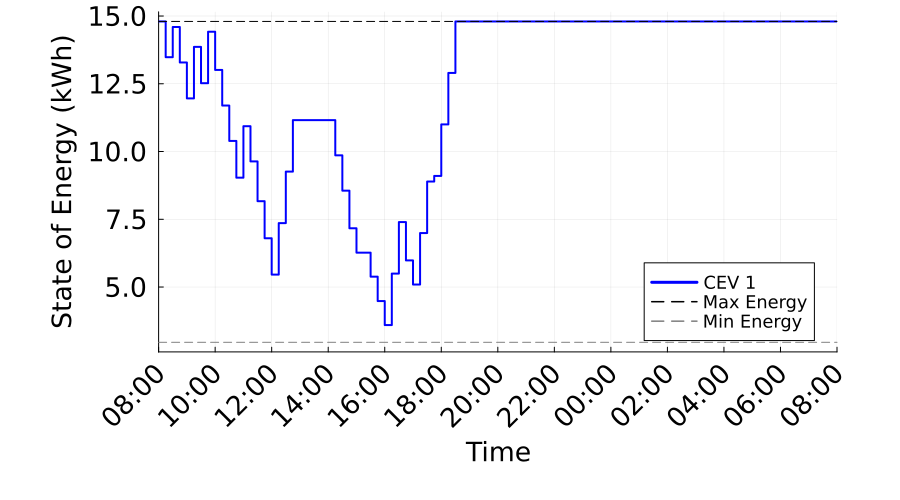

Source data for this figure (header and first rows):
Time_Period, Time_Label, CEV_1_SOE_kWh, CEV_1_Max_SOE_kWh, CEV_1_Min_SOE_kWh
1, 08:00, 14.8, 14.8, 2.96
2, 08:15, 13.48, 14.8, 2.96
3, 08:30, 14.59, 14.8, 2.96
4, 08:45, 13.29, 14.8, 2.96
5, 09:00, 11.96, 14.8, 2.96
6, 09:15, 13.86, 14.8, 2.96
7, 09:30, 12.52, 14.8, 2.96
8, 09:45, 14.42, 14.8, 2.96
9, 10:00, 13.01, 14.8, 2.96
10, 10:15, 11.7, 14.8, 2.96
11, 10:30, 10.39, 14.8, 2.96
12, 10:45, 9.034, 14.8, 2.96
13, 11:00, 10.93, 14.8, 2.96
14, 11:15, 9.634, 14.8, 2.96
15, 11:30, 8.168, 14.8, 2.96
16, 11:45, 6.8, 14.8, 2.96
17, 12:00, 5.458, 14.8, 2.96
18, 12:15, 7.358, 14.8, 2.96
19, 12:30, 9.258, 14.8, 2.96
20, 12:45, 11.16, 14.8, 2.96
21, 13:00, 11.16, 14.8, 2.96
22, 13:15, 11.16, 14.8, 2.96
23, 13:30, 11.16, 14.8, 2.96
24, 13:45, 11.16, 14.8, 2.96
25, 14:00, 11.16, 14.8, 2.96
26, 14:15, 9.859, 14.8, 2.96
27, 14:30, 8.556, 14.8, 2.96
28, 14:45, 7.167, 14.8, 2.96
29, 15:00, 6.268, 14.8, 2.96
30, 15:15, 6.268, 14.8, 2.96
31, 15:30, 5.382, 14.8, 2.96
32, 15:45, 4.482, 14.8, 2.96
33, 16:00, 3.596, 14.8, 2.96
34, 16:15, 5.496, 14.8, 2.96
35, 16:30, 7.396, 14.8, 2.96
36, 16:45, 5.982, 14.8, 2.96
37, 17:00, 5.092, 14.8, 2.96
38, 17:15, 6.992, 14.8, 2.96
39, 17:30, 8.892, 14.8, 2.96
40, 17:45, 9.1, 14.8, 2.96
41, 18:00, 11, 14.8, 2.96
42, 18:15, 12.9, 14.8, 2.96
43, 18:30, 14.8, 14.8, 2.96
44, 18:45, 14.8, 14.8, 2.96
45, 19:00, 14.8, 14.8, 2.96
46, 19:15, 14.8, 14.8, 2.96
47, 19:30, 14.8, 14.8, 2.96
48, 19:45, 14.8, 14.8, 2.96
49, 20:00, 14.8, 14.8, 2.96
50, 20:15, 14.8, 14.8, 2.96
51, 20:30, 14.8, 14.8, 2.96
52, 20:45, 14.8, 14.8, 2.96
53, 21:00, 14.8, 14.8, 2.96
54, 21:15, 14.8, 14.8, 2.96
55, 21:30, 14.8, 14.8, 2.96
56, 21:45, 14.8, 14.8, 2.96
57, 22:00, 14.8, 14.8, 2.96
58, 22:15, 14.8, 14.8, 2.96
59, 22:30, 14.8, 14.8, 2.96
60, 22:45, 14.8, 14.8, 2.96
... 37 more rows
